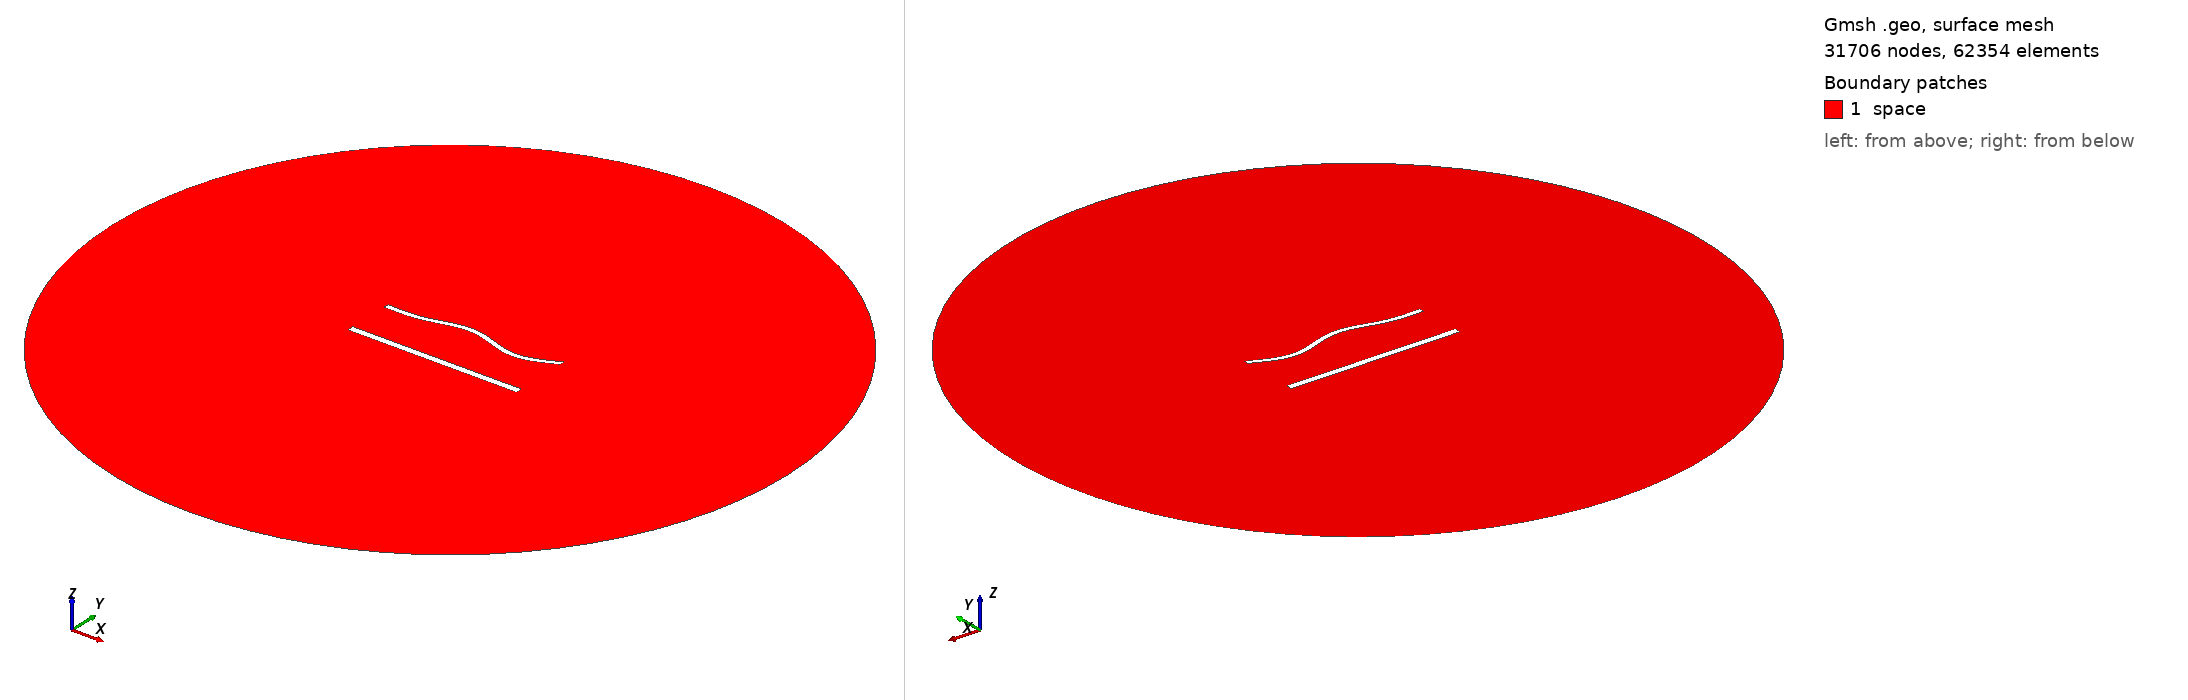

Gmsh geometry script, surface-meshed: 31706 nodes, 62354 surface elements. Boundary patches (legend numbers): 1 space. Left view from above one corner, right view from below the opposite corner. Legend entries are the model's physical surfaces. The drawing asked Gmsh for element sizes between 1% and 20% of the model's largest extent; the script's own settings can give other sizes.

=== 1537.geo (drawn) ===
//---------------------------------------
// Geometry kernel
//---------------------------------------

SetFactory("OpenCASCADE");



//---------------------------------------
// Parameters of the geometry
//---------------------------------------

// Overetch of the upper plate
overetch = 0.375;

// Distance between the plates
distance = 27.5;

// Discretization over the x axis (for the deformation)
nx = 50; 

// Length of the plate
L = 100 - overetch; 

// Number of modes
n = 4; 

// 1st mode coefficient
coeff(1) = 1.5;
beta(1) = 0.596864 * 3.1415926535 / L;

// 2nd mode coefficient
coeff(2) = 1.5;
beta(2) = 1.49418 * 3.1415926535 / L;

// 3rd mode coefficient
coeff(3) = 1.5;
beta(3) = 2.50025 * 3.1415926535 / L;

// 4th mode coefficient
coeff(4) = -1.5;
beta(4) = 3.49999 * 3.1415926535 / L;



//---------------------------------------
// Upper plate (deformed rectangle)
//---------------------------------------

// Coordiantes of the upper plate
xmin = -50;
xmax = 50 - overetch;

// Height of the upper plate
yheight = 4 - 2 * overetch;

// Indexes of the points
UpperID[] = {};
LowerID[] = {};
LeftID[] = {};
RightID[] = {};

// Point index
p = 1;

// Horizontal edges
For i In {1:nx}
    x = xmin + (i-1)*(xmax - xmin)/(nx-1);

    y_bottom = distance / 2 + overetch;
    For j In {1:n}
        C = (Cosh(beta(j)*L) + Cos(beta(j)*L)) / (Sinh(beta(j)*L) + Sin(beta(j)*L));
        y_bottom  = y_bottom + coeff(j) * (Cosh(beta(j)*(x+50)) - Cos(beta(j)*(x+50)) - C * (Sinh(beta(j)*(x+50)) - Sin(beta(j)*(x+50))));
    EndFor

    y_top = y_bottom + yheight;

    Point(p) = {x, y_top, 0, 1.0};
    UpperID[i] = p;
    p = p + 1;

    Point(p) = {x, y_bottom, 0, 1.0};
    LowerID[i] = p;
    p = p + 1;
EndFor

// Create point lists
UpperPts[] = {}; LowerPts[] = {};
For i In {1:nx}
  UpperPts[] += {UpperID[i]};
  LowerPts[] += {LowerID[i]};
EndFor

// Build splines
Spline(1) = {UpperPts[]};
Spline(2) = {LowerPts[]};
Line(3) = {LowerPts[nx-1], UpperPts[nx-1]};
Line(4) = {LowerPts[0], UpperPts[0]};

// Build the plane surface
Curve Loop(1) = {2, 3, -1, -4};
Plane Surface(1) = {1};



//---------------------------------------
// Lower plate (rectangle)
//---------------------------------------

// Vertices
Point(1001) = {-50, -distance/2, 0, 1.0};
Point(1002) = { 50, -distance/2, 0, 1.0};
Point(1003) = { 50,  -distance/2 + 4, 0, 1.0};
Point(1004) = {-50,  -distance/2 + 4, 0, 1.0};

// Edges
Line(5) = {1001, 1002};
Line(6) = {1002, 1003};
Line(7) = {1003, 1004};
Line(8) = {1004, 1001};

// Plane surface
Line Loop(2) = {5, 6, 7, 8};
Plane Surface(2) = {2}; 



//---------------------------------------
// Outer (fictious) boundary
//---------------------------------------

// Points
Point(1005) = {0, 0, 0};       // Center
Point(1006) = {200, 0, 0};     // Start point
Point(1007) = {0, 200, 0};     // 90 degrees
Point(1008) = {-200, 0, 0};    // 180 degrees
Point(1009) = {0, -200, 0};    // 270 degrees

// Circle arcs (each needs start, center, end)
Circle(9) = {1006, 1005, 1007};
Circle(10) = {1007, 1005, 1008};
Circle(11) = {1008, 1005, 1009};
Circle(12) = {1009, 1005, 1006};

// Plane surface for the entire domain
Curve Loop(3) = {9, 10, 11, 12};
Surface(3) = {3};

// Subtract the plates from the whole domain to obtain the actual domain where we want to solve the equations
BooleanDifference{ Surface{3}; Delete; }{ Surface{1}; Surface{2}; Delete; }




//---------------------------------------
// Transfinite Lines/Curves
//---------------------------------------

// Set the number of points on the boundaries
r = 6;
d = 0.15;

// Plates
Transfinite Curve {1} = 50*r/4 Using Progression 1;
Transfinite Line {2} = 50*r Using Progression 1;
Transfinite Curve {3, 4} = 2*r Using Progression 1+d;
Transfinite Line {5} = 50*r/4 Using Progression 1;
Transfinite Line {7} = 50*r Using Progression 1;
Transfinite Line {6} = 2*r Using Progression 1-d;
Transfinite Line {8} = 2*r Using Progression 1+d;

// Outer boundary
Transfinite Line {9, 10, 11, 12} = 20 Using Progression 1;



//---------------------------------------
// Physical groups
//---------------------------------------                

// Physical curves (boundaries)
Physical Line("force_segment", 10) = {2};
Physical Line("upper_plate", 11) = {1, 3, 4};
Physical Line("lower_plate", 12) = {5, 6, 7, 8};
Physical Line("boundary", 20) = {9, 10, 11, 12};

// Physical Surfaces
Physical Surface("space", 30) = {3};



//---------------------------------------
// 6. Generate the Mesh
//---------------------------------------

// 2D mesh generation
Mesh 2;
